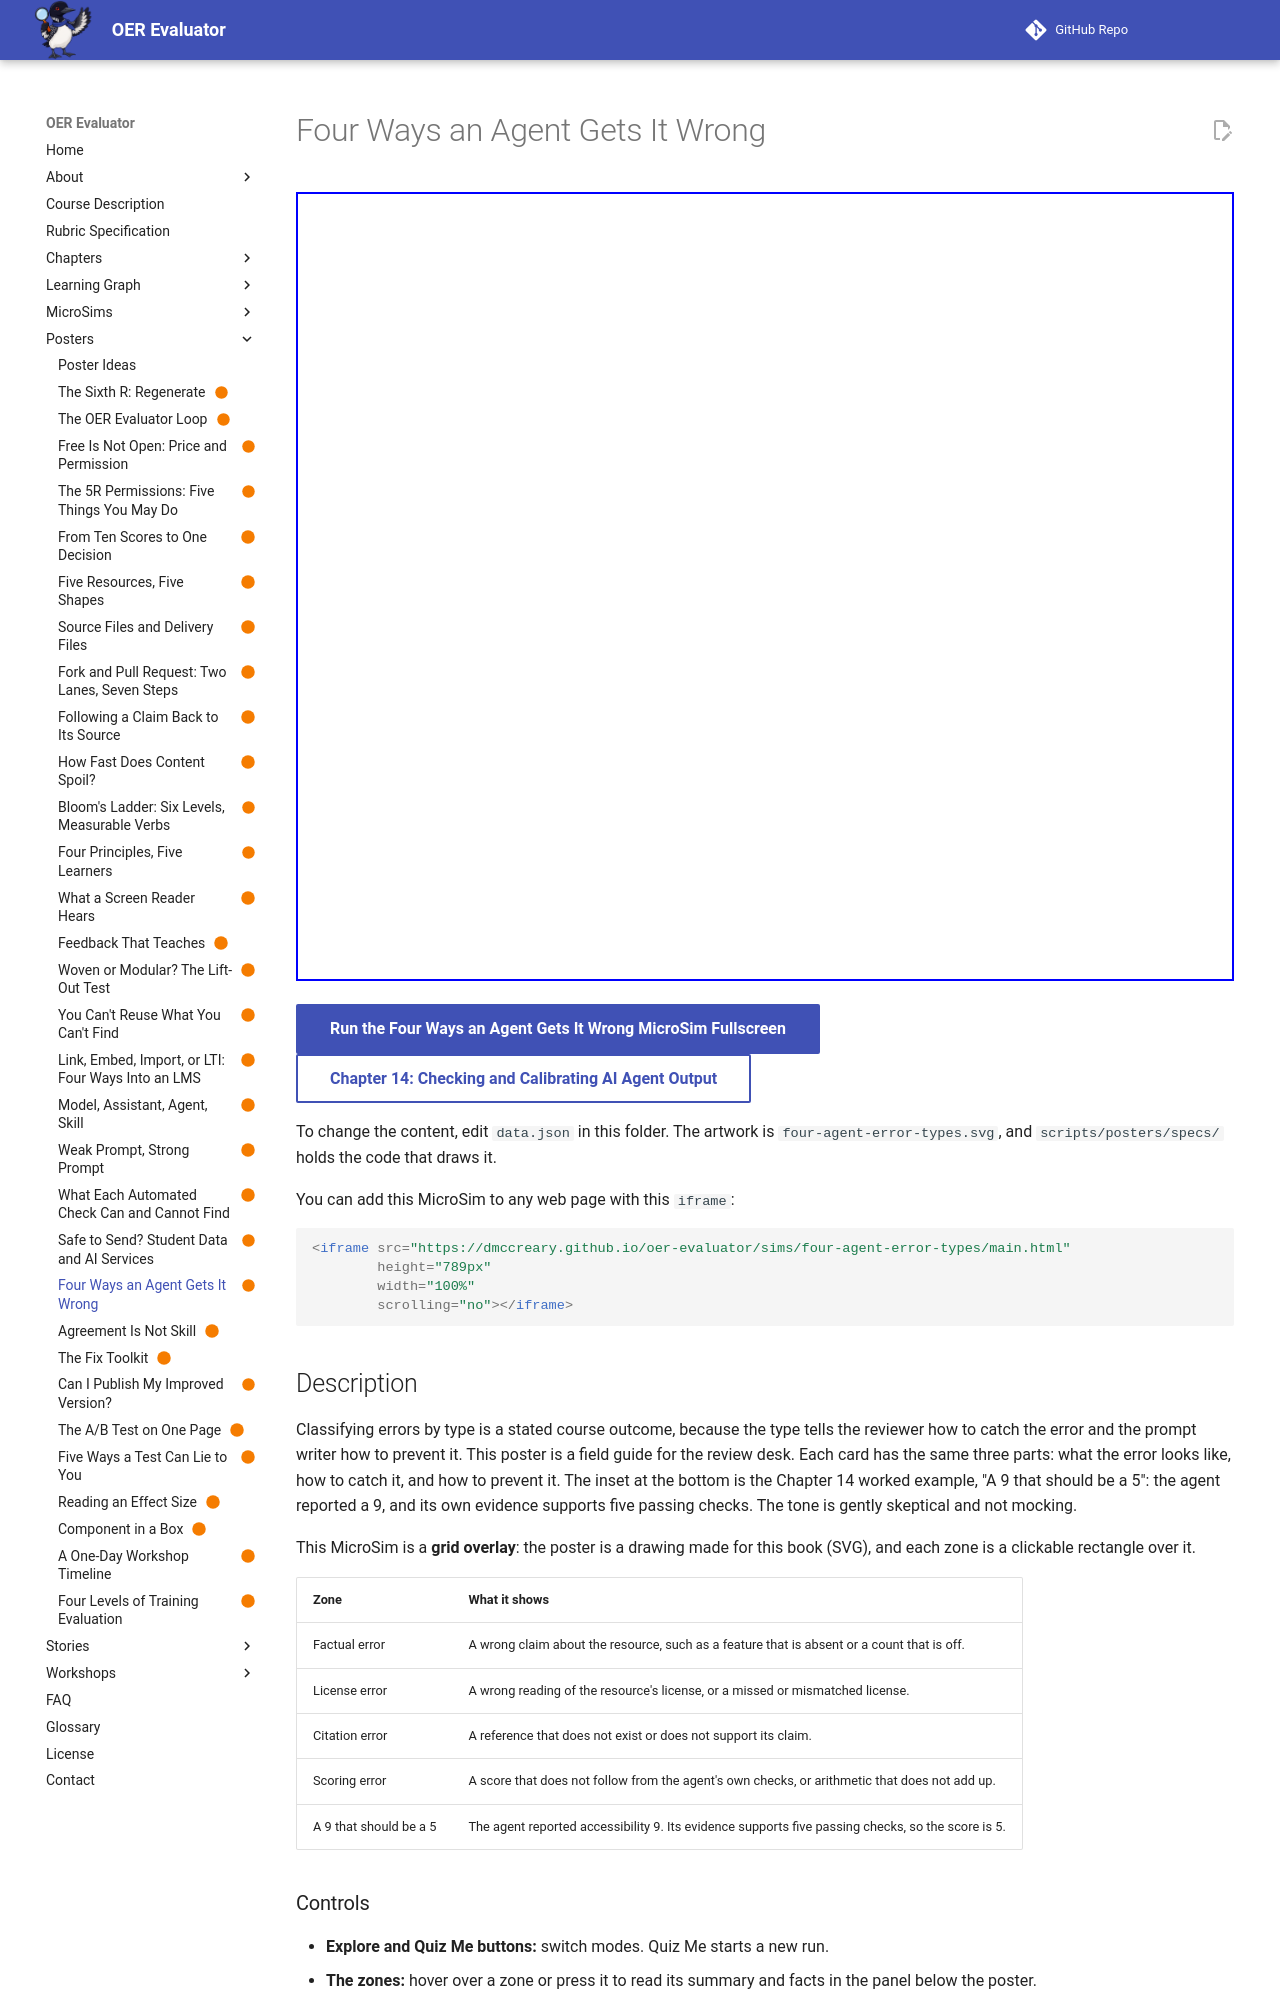

repository: dmccreary/oer-evaluator · page: sims/four-agent-error-types/index.html · generator: mkdocs

---
title: "Four Ways an Agent Gets It Wrong"
description: "Four field-guide cards for the agent error types, each with what it looks like, how a reviewer catches it, and how a prompt prevents it, plus the worked example \"A 9 that should be a 5\"."
image: /sims/four-agent-error-types/four-agent-error-types.png
og:image: /sims/four-agent-error-types/four-agent-error-types.png
twitter:image: /sims/four-agent-error-types/four-agent-error-types.png
social:
   cards: false
status: built
hide:
  - toc
---

# Four Ways an Agent Gets It Wrong

<iframe src="main.html" height="789px" width="100%" scrolling="no"></iframe>

[Run the Four Ways an Agent Gets It Wrong MicroSim Fullscreen](./main.html){ .md-button .md-button--primary }
<br/>
[Chapter 14: Checking and Calibrating AI Agent Output](../../chapters/14-checking-agent-output/index.md){ .md-button }

To change the content, edit `data.json` in this folder. The artwork is `four-agent-error-types.svg`, and `scripts/posters/specs/` holds the code that draws it.

You can add this MicroSim to any web page with this `iframe`:

```html
<iframe src="https://dmccreary.github.io/oer-evaluator/sims/four-agent-error-types/main.html"
        height="789px"
        width="100%"
        scrolling="no"></iframe>
```

## Description

Classifying errors by type is a stated course outcome, because the type tells the reviewer how to catch the error and the prompt writer how to prevent it. This poster is a field guide for the review desk. Each card has the same three parts: what the error looks like, how to catch it, and how to prevent it. The inset at the bottom is the Chapter 14 worked example, "A 9 that should be a 5": the agent reported a 9, and its own evidence supports five passing checks. The tone is gently skeptical and not mocking.

This MicroSim is a **grid overlay**: the poster is a drawing made for this book (SVG), and each zone is a clickable rectangle over it.

| Zone | What it shows |
|---|---|
| Factual error | A wrong claim about the resource, such as a feature that is absent or a count that is off. |
| License error | A wrong reading of the resource's license, or a missed or mismatched license. |
| Citation error | A reference that does not exist or does not support its claim. |
| Scoring error | A score that does not follow from the agent's own checks, or arithmetic that does not add up. |
| A 9 that should be a 5 | The agent reported accessibility 9. Its evidence supports five passing checks, so the score is 5. |

### Controls

- **Explore and Quiz Me buttons:** switch modes. Quiz Me starts a new run.
- **The zones:** hover over a zone or press it to read its summary and facts in the panel below the poster.
- **Quiz questions:** read the question, then press the zone that answers it. A wrong press lets you try again.
- **Try Again:** repeats the quiz after the last question.
